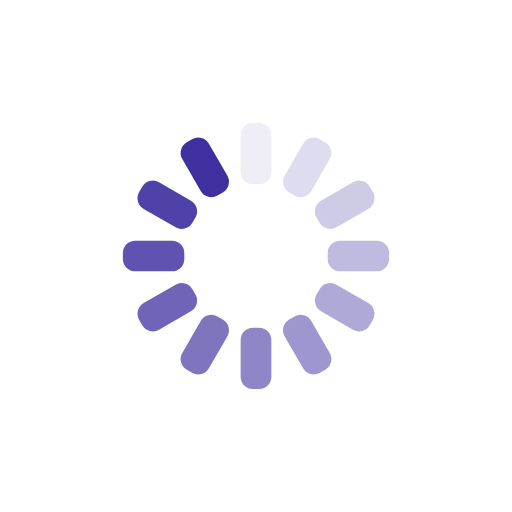
t = 0.00 s
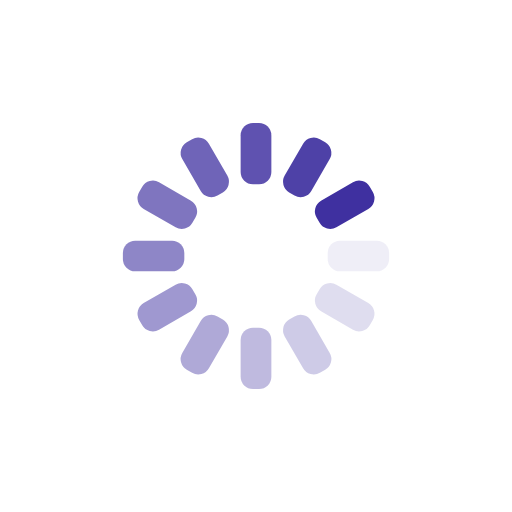
t = 0.28 s
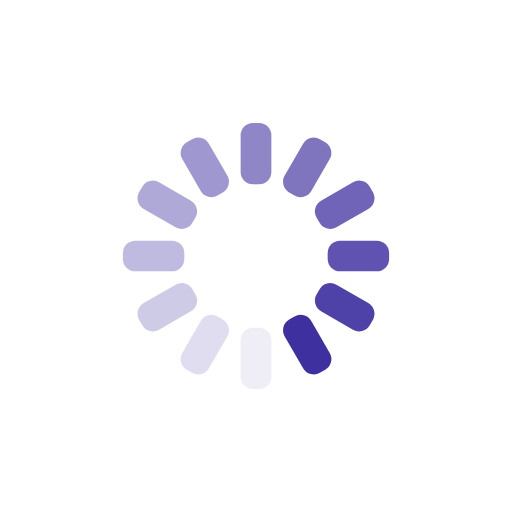
t = 0.56 s
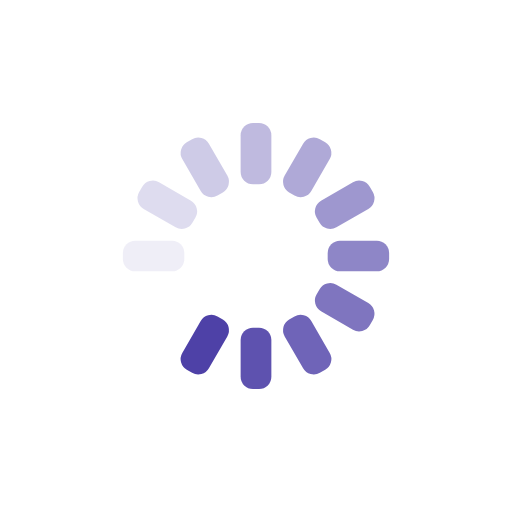
t = 0.83 s

The animated SVG that drew these frames (rendered in a browser with its animation timeline set to each time). Animation: 12 SMIL elements (animate=12); one cycle of 1.11 s, repeats indefinitely.

<svg xmlns="http://www.w3.org/2000/svg" viewBox="0 0 100 100" preserveAspectRatio="xMidYMid" width="150" height="150"
     style="shape-rendering: auto; display: block; background: transparent;">
    <g>
        <g transform="rotate(0 50 50)">
            <rect x="47" y="24" rx="2.4" ry="2.4" width="6" height="12" fill="#3f30a0">
                <animate attributeName="opacity" values="1;0" keyTimes="0;1" dur="1.1111111111111112s"
                         begin="-1.0185185185185184s" repeatCount="indefinite"></animate>
            </rect>
        </g>
        <g transform="rotate(30 50 50)">
            <rect x="47" y="24" rx="2.4" ry="2.4" width="6" height="12" fill="#3f30a0">
                <animate attributeName="opacity" values="1;0" keyTimes="0;1" dur="1.1111111111111112s"
                         begin="-0.9259259259259258s" repeatCount="indefinite"></animate>
            </rect>
        </g>
        <g transform="rotate(60 50 50)">
            <rect x="47" y="24" rx="2.4" ry="2.4" width="6" height="12" fill="#3f30a0">
                <animate attributeName="opacity" values="1;0" keyTimes="0;1" dur="1.1111111111111112s"
                         begin="-0.8333333333333333s" repeatCount="indefinite"></animate>
            </rect>
        </g>
        <g transform="rotate(90 50 50)">
            <rect x="47" y="24" rx="2.4" ry="2.4" width="6" height="12" fill="#3f30a0">
                <animate attributeName="opacity" values="1;0" keyTimes="0;1" dur="1.1111111111111112s"
                         begin="-0.7407407407407407s" repeatCount="indefinite"></animate>
            </rect>
        </g>
        <g transform="rotate(120 50 50)">
            <rect x="47" y="24" rx="2.4" ry="2.4" width="6" height="12" fill="#3f30a0">
                <animate attributeName="opacity" values="1;0" keyTimes="0;1" dur="1.1111111111111112s"
                         begin="-0.6481481481481481s" repeatCount="indefinite"></animate>
            </rect>
        </g>
        <g transform="rotate(150 50 50)">
            <rect x="47" y="24" rx="2.4" ry="2.4" width="6" height="12" fill="#3f30a0">
                <animate attributeName="opacity" values="1;0" keyTimes="0;1" dur="1.1111111111111112s"
                         begin="-0.5555555555555555s" repeatCount="indefinite"></animate>
            </rect>
        </g>
        <g transform="rotate(180 50 50)">
            <rect x="47" y="24" rx="2.4" ry="2.4" width="6" height="12" fill="#3f30a0">
                <animate attributeName="opacity" values="1;0" keyTimes="0;1" dur="1.1111111111111112s"
                         begin="-0.4629629629629629s" repeatCount="indefinite"></animate>
            </rect>
        </g>
        <g transform="rotate(210 50 50)">
            <rect x="47" y="24" rx="2.4" ry="2.4" width="6" height="12" fill="#3f30a0">
                <animate attributeName="opacity" values="1;0" keyTimes="0;1" dur="1.1111111111111112s"
                         begin="-0.37037037037037035s" repeatCount="indefinite"></animate>
            </rect>
        </g>
        <g transform="rotate(240 50 50)">
            <rect x="47" y="24" rx="2.4" ry="2.4" width="6" height="12" fill="#3f30a0">
                <animate attributeName="opacity" values="1;0" keyTimes="0;1" dur="1.1111111111111112s"
                         begin="-0.27777777777777773s" repeatCount="indefinite"></animate>
            </rect>
        </g>
        <g transform="rotate(270 50 50)">
            <rect x="47" y="24" rx="2.4" ry="2.4" width="6" height="12" fill="#3f30a0">
                <animate attributeName="opacity" values="1;0" keyTimes="0;1" dur="1.1111111111111112s"
                         begin="-0.18518518518518517s" repeatCount="indefinite"></animate>
            </rect>
        </g>
        <g transform="rotate(300 50 50)">
            <rect x="47" y="24" rx="2.4" ry="2.4" width="6" height="12" fill="#3f30a0">
                <animate attributeName="opacity" values="1;0" keyTimes="0;1" dur="1.1111111111111112s"
                         begin="-0.09259259259259259s" repeatCount="indefinite"></animate>
            </rect>
        </g>
        <g transform="rotate(330 50 50)">
            <rect x="47" y="24" rx="2.4" ry="2.4" width="6" height="12" fill="#3f30a0">
                <animate attributeName="opacity" values="1;0" keyTimes="0;1" dur="1.1111111111111112s" begin="0s"
                         repeatCount="indefinite"></animate>
            </rect>
        </g>
        <g></g>
    </g><!-- [ldio] generated by https://loading.io -->
</svg>
